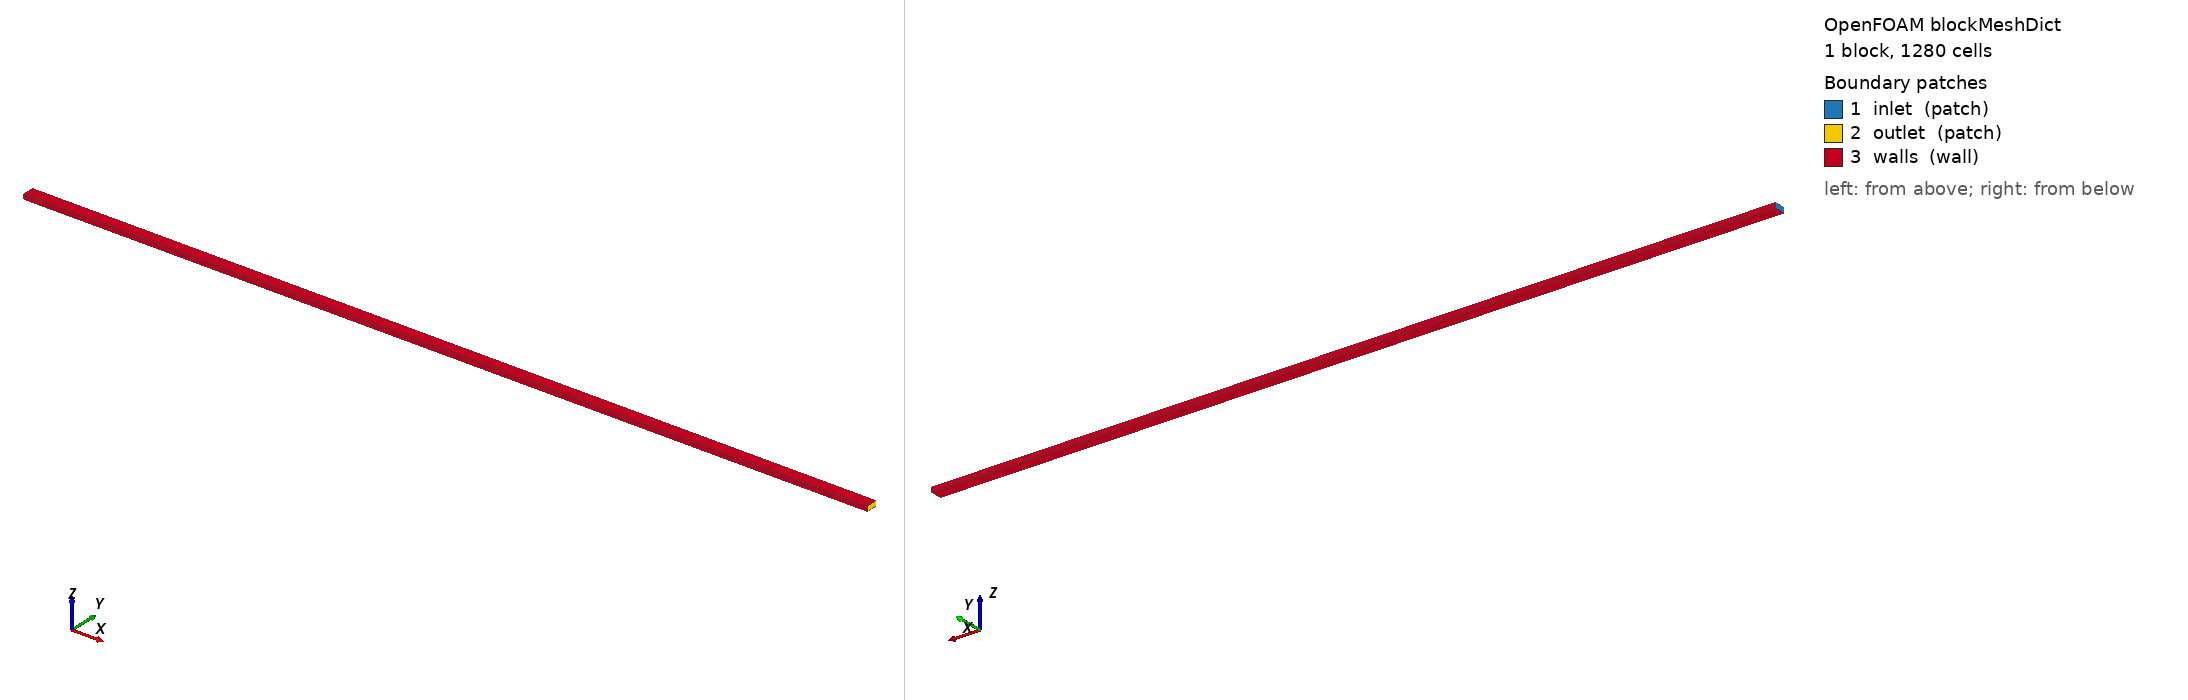

OpenFOAM case: the mesh blockMesh builds from blockMeshDict, 1 block(s), 1280 cells. Boundary patches (legend numbers): 1 inlet (patch), 2 outlet (patch), 3 walls (wall). Left view from above one corner, right view from below the opposite corner. Boundary conditions: 1 field file(s) under 0/; 3 of 3 drawn patches have an entry in a shipped field file.

=== system/blockMeshDict ===
FoamFile
{
    format      ascii;
    class       dictionary;
    object      blockMeshDict;
}

convertToMeters 1;

vertices
(
    (0 0 0)
    (0.6057649727755461 0 0)
    (0.6057649727755461 0.008 0)
    (0 0.008 0)
    (0 0 0.0035)
    (0.6057649727755461 0 0.0035)
    (0.6057649727755461 0.008 0.0035)
    (0 0.008 0.0035)
);

blocks
(
    hex (0 1 2 3 4 5 6 7) (40 8 4) simpleGrading (1 1 1)
);

boundary
(
    inlet
    {
        type patch;
        faces
        (
            (0 4 7 3)
        );
    }
    outlet
    {
        type patch;
        faces
        (
            (1 2 6 5)
        );
    }
    walls
    {
        type wall;
        faces
        (
            (0 1 5 4)
            (3 7 6 2)
            (0 3 2 1)
            (4 5 6 7)
        );
    }
);


=== system/controlDict ===
FoamFile
{
    format      ascii;
    class       dictionary;
    object      controlDict;
}

solver          incompressibleFluid;
startFrom       startTime;
startTime       0;
stopAt          endTime;
endTime         200;
deltaT          1;
writeControl    timeStep;
writeInterval   50;
purgeWrite      2;
writeFormat     ascii;
writePrecision  8;
writeCompression off;
timeFormat      general;
timePrecision   6;
runTimeModifiable true;


=== 0/U ===
FoamFile
{
    format      ascii;
    class       volVectorField;
    object      U;
}

dimensions      [0 1 -1 0 0 0 0];
internalField   uniform (7.1428571 0 0);
boundaryField
{
    inlet
    {
        type            fixedValue;
        value           uniform (7.1428571 0 0);
    }
    outlet
    {
        type            zeroGradient;
    }
    walls
    {
        type            noSlip;
    }
}


Also in the case, not shown: constant/polyMesh/points (numeric list).
